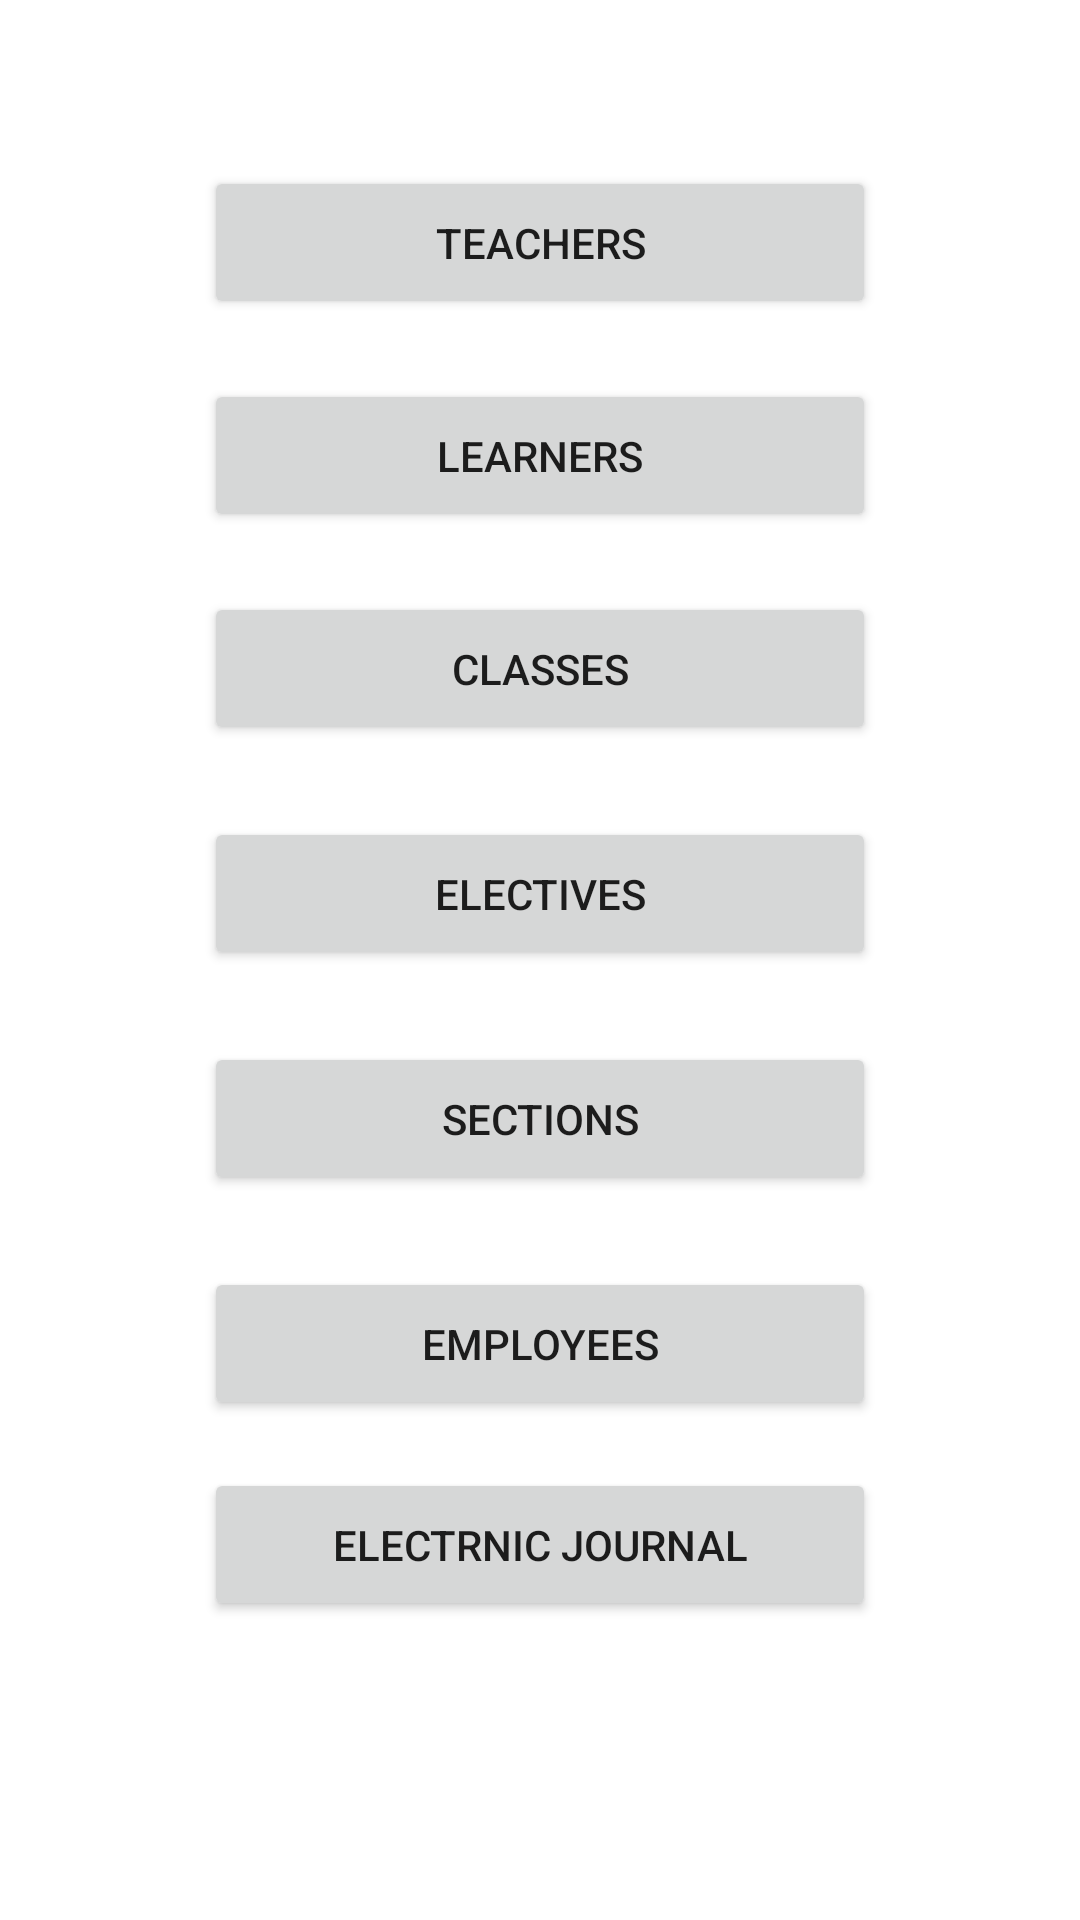

Here is an Android app screen rendered from its layout file. Give the layout XML and the strings, colors and styles it references.
<!-- AndroidManifest.xml: application theme Theme.Elec_journal -->
<!-- res/layout/activity_main.xml -->
<?xml version="1.0" encoding="utf-8"?>
<androidx.constraintlayout.widget.ConstraintLayout xmlns:android="http://schemas.android.com/apk/res/android"
    xmlns:app="http://schemas.android.com/apk/res-auto"
    xmlns:tools="http://schemas.android.com/tools"
    android:layout_width="match_parent"
    android:layout_height="match_parent"
    tools:context=".Activity.MainActivity">

    <Button
        android:id="@+id/Teachers"
        android:layout_width="224dp"
        android:layout_height="51dp"
        android:layout_marginBottom="20dp"
        android:text="Teachers"
        app:layout_constraintBottom_toTopOf="@+id/Learners"
        app:layout_constraintEnd_toEndOf="parent"
        app:layout_constraintStart_toStartOf="parent" />

    <Button
        android:id="@+id/Learners"
        android:layout_width="224dp"
        android:layout_height="51dp"
        android:layout_marginBottom="20dp"
        android:text="Learners"
        app:layout_constraintBottom_toTopOf="@+id/Classes"
        app:layout_constraintEnd_toEndOf="parent"
        app:layout_constraintStart_toStartOf="parent" />

    <Button
        android:id="@+id/Classes"
        android:layout_width="224dp"
        android:layout_height="51dp"
        android:layout_marginBottom="24dp"
        android:text="Classes"
        app:layout_constraintBottom_toTopOf="@+id/Electives"
        app:layout_constraintEnd_toEndOf="parent"
        app:layout_constraintStart_toStartOf="parent" />

    <Button
        android:id="@+id/Electives"
        android:layout_width="224dp"
        android:layout_height="51dp"
        android:layout_marginBottom="24dp"
        android:text="Electives"
        app:layout_constraintBottom_toTopOf="@+id/Sections"
        app:layout_constraintEnd_toEndOf="parent"
        app:layout_constraintStart_toStartOf="parent" />

    <Button
        android:id="@+id/Sections"
        android:layout_width="224dp"
        android:layout_height="51dp"
        android:layout_marginBottom="24dp"
        android:text="Sections"
        app:layout_constraintBottom_toTopOf="@+id/Employees"
        app:layout_constraintEnd_toEndOf="parent"
        app:layout_constraintStart_toStartOf="parent" />

    <Button
        android:id="@+id/Employees"
        android:layout_width="224dp"
        android:layout_height="51dp"
        android:layout_marginBottom="16dp"
        android:text="Employees"
        app:layout_constraintBottom_toTopOf="@+id/Electrnic_journal"
        app:layout_constraintEnd_toEndOf="parent"
        app:layout_constraintStart_toStartOf="parent" />

    <Button
        android:id="@+id/Electrnic_journal"
        android:layout_width="224dp"
        android:layout_height="51dp"
        android:text="Electrnic journal"
        app:layout_constraintBottom_toBottomOf="parent"
        app:layout_constraintEnd_toEndOf="parent"
        app:layout_constraintStart_toStartOf="parent"
        app:layout_constraintTop_toTopOf="parent"
        app:layout_constraintVertical_bias="0.831" />

    <TextView
        android:id="@+id/school"
        android:layout_width="wrap_content"
        android:layout_height="wrap_content"
        android:layout_marginBottom="44dp"
        app:layout_constraintBottom_toTopOf="@+id/Teachers"
        app:layout_constraintEnd_toEndOf="parent"
        app:layout_constraintHorizontal_bias="0.498"
        app:layout_constraintStart_toStartOf="parent" />
</androidx.constraintlayout.widget.ConstraintLayout>
<!-- resources referenced by this layout -->
<resources>
  <style name="Theme.Elec_journal" parent="Theme.MaterialComponents.DayNight.DarkActionBar">
          
          <item name="colorPrimary">@color/purple_500</item>
          <item name="colorPrimaryVariant">@color/purple_700</item>
          <item name="colorOnPrimary">@color/white</item>
          
          <item name="colorSecondary">@color/teal_200</item>
          <item name="colorSecondaryVariant">@color/teal_700</item>
          <item name="colorOnSecondary">@color/black</item>
          
          <item name="android:statusBarColor" tools:targetApi="l">?attr/colorPrimaryVariant</item>
          
      </style>
  <!-- not gathered from this repository: default colours our renderer supplied (Android Studio template values) -->
  <color name="purple_500">#FF6200EE</color>
  <color name="purple_700">#FF3700B3</color>
  <color name="teal_200">#FF03DAC5</color>
  <color name="teal_700">#FF018786</color>
  <color name="black">#FF000000</color>
  <color name="white">#FFFFFFFF</color>
</resources>
